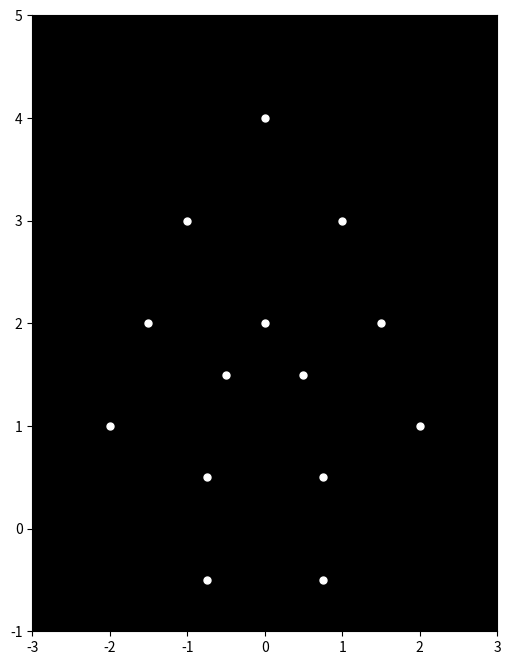

Write Python code to recreate this figure.

import numpy as np
import matplotlib.pyplot as plt
from matplotlib.animation import FuncAnimation

# Define the structure of the happyman using point-light locations
# Each point represents a joint in the "happyman" model
initial_positions = {
    # Torso
    "head": [0, 4],
    "shoulder_left": [-1, 3],
    "shoulder_right": [1, 3],
    "elbow_left": [-1.5, 2],
    "elbow_right": [1.5, 2],
    "hand_left": [-2, 1],
    "hand_right": [2, 1],
    "hip_left": [-0.5, 1.5],
    "hip_right": [0.5, 1.5],
    # Legs
    "knee_left": [-0.75, 0.5],
    "knee_right": [0.75, 0.5],
    "foot_left": [-0.75, -0.5],
    "foot_right": [0.75, -0.5],
    # Core body
    "center": [0, 2],
}

# Update these to match initial_positions keys
joints = list(initial_positions.keys())

# Define the waving motion (periodic sinusoidal for hand and elbow movements)
def update_positions(frame, positions, joints):
    new_positions = positions.copy()

    # Hand waving simulation (left hand waving up and down)
    wave_frequency = np.pi * 0.1
    wave_amplitude = 0.5
    wave_offset = wave_amplitude * np.sin(wave_frequency * frame)
    new_positions["hand_left"][1] = positions["hand_left"][1] + wave_offset

    # Other parts may remain static for simplicity, but can add more biomechanics
    # Ensure biomechanical constraints for more realistic motion if needed

    return new_positions

# Create a pyplot figure
fig, ax = plt.subplots(figsize=(6, 8))
ax.set_xlim(-3, 3)
ax.set_ylim(-1, 5)
ax.set_facecolor('black')

# Initialize points for animation
points, = ax.plot([], [], 'w.', markersize=10)

# Update function for animation
def animate(frame):
    global initial_positions

    # Update positions of all joints
    updated_positions = update_positions(frame, initial_positions, joints)

    # Unpack x and y coordinates for plotting
    x = [updated_positions[joint][0] for joint in joints]
    y = [updated_positions[joint][1] for joint in joints]

    # Update data for the plot
    points.set_data(x, y)
    return points,

# Animate with desired number of frames and interval
ani = FuncAnimation(fig, animate, frames=100, interval=50, blit=True)

# Show animation
plt.show()
